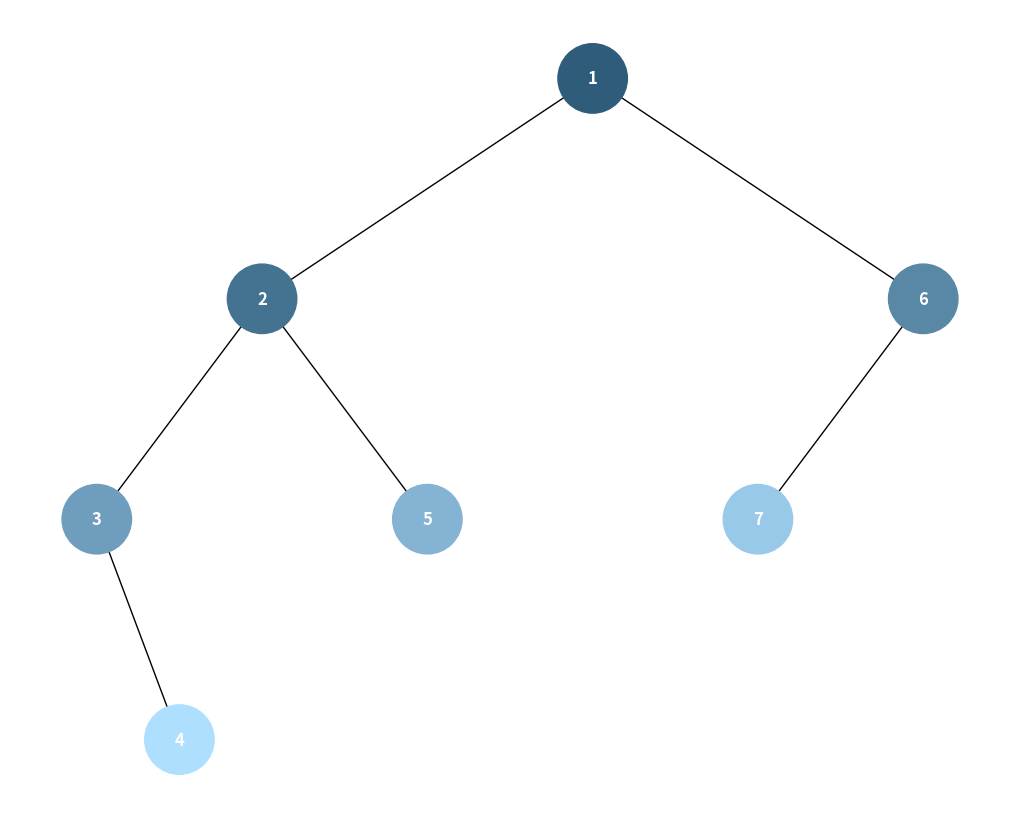

Write the Python code that produced this figure.
import uuid
import networkx as nx
import matplotlib.pyplot as plt

class CustomHeapNode:
    def __init__(self, key, color="#1296F0"):
        self.left_child = None
        self.right_child = None
        self.value = key
        self.node_color = color
        self.node_id = str(uuid.uuid4())
        self.visit_order = None

def random_color(start_color, end_color, fraction):
    return tuple(start + (end - start) * fraction for start, end in zip(start_color, end_color))

def generate_color(visit_order, total_nodes):
    start_color = (26, 71, 101)  # Dark color
    end_color = (175, 223, 255)  # Light color
    fraction = visit_order / total_nodes
    interpolated_color = random_color(start_color, end_color, fraction)
    return '#{:02x}{:02x}{:02x}'.format(*map(int, interpolated_color))

def dfs_visit_order(node, visit_order=[0], total_nodes=6):
    if node is not None:
        visit_order[0] += 1
        node.visit_order = visit_order[0]
        node.node_color = generate_color(node.visit_order, total_nodes)
        dfs_visit_order(node.left_child, visit_order, total_nodes)
        dfs_visit_order(node.right_child, visit_order, total_nodes)

def bfs_visit_order(root, total_nodes=6):
    queue = [root]
    order = 0
    while queue:
        node = queue.pop(0)
        if node is not None:
            order += 1
            node.visit_order = order
            node.node_color = generate_color(node.visit_order, total_nodes)
            queue.append(node.left_child)
            queue.append(node.right_child)

def add_edges_to_graph(graph, node, position, x=0, y=0, layer=1):
    if node is not None:
        graph.add_node(node.node_id, color=node.node_color, label=node.value)
        if node.left_child:
            graph.add_edge(node.node_id, node.left_child.node_id)
            l = x - 1 / 2 ** layer
            position[node.left_child.node_id] = (l, y - 1)
            add_edges_to_graph(graph, node.left_child, position, x=l, y=y - 1, layer=layer + 1)
        if node.right_child:
            graph.add_edge(node.node_id, node.right_child.node_id)
            r = x + 1 / 2 ** layer
            position[node.right_child.node_id] = (r, y - 1)
            add_edges_to_graph(graph, node.right_child, position, x=r, y=y - 1, layer=layer + 1)
    return graph, position

def visualize_custom_heap(custom_heap_root, total_nodes, traversal_method):
    if traversal_method == 'DFS':
        dfs_visit_order(custom_heap_root, total_nodes=total_nodes)
    elif traversal_method == 'BFS':
        bfs_visit_order(custom_heap_root, total_nodes=total_nodes)
    
    custom_heap_graph = nx.DiGraph()
    positions = {custom_heap_root.node_id: (0, 0)}
    custom_heap_graph, positions = add_edges_to_graph(custom_heap_graph, custom_heap_root, positions)

    node_colors = [node[1]['color'] for node in custom_heap_graph.nodes(data=True)]
    node_labels = {node[0]: node[1]['label'] for node in custom_heap_graph.nodes(data=True)}

    plt.figure(figsize=(10, 8))
    nx.draw(custom_heap_graph, pos=positions, with_labels=True, labels=node_labels, arrows=False, node_size=2500, node_color=node_colors, font_weight='bold', font_color='white')
    plt.show()

custom_heap_root = CustomHeapNode(1)
custom_heap_root.left_child = CustomHeapNode(2)
custom_heap_root.right_child = CustomHeapNode(6)
custom_heap_root.left_child.left_child = CustomHeapNode(3)
custom_heap_root.left_child.right_child = CustomHeapNode(5)
custom_heap_root.right_child.left_child = CustomHeapNode(7)
custom_heap_root.left_child.left_child.right_child = CustomHeapNode(4)

#visualize_custom_heap(custom_heap_root, 7, 'DFS')

visualize_custom_heap(custom_heap_root, 7, 'BFS')
